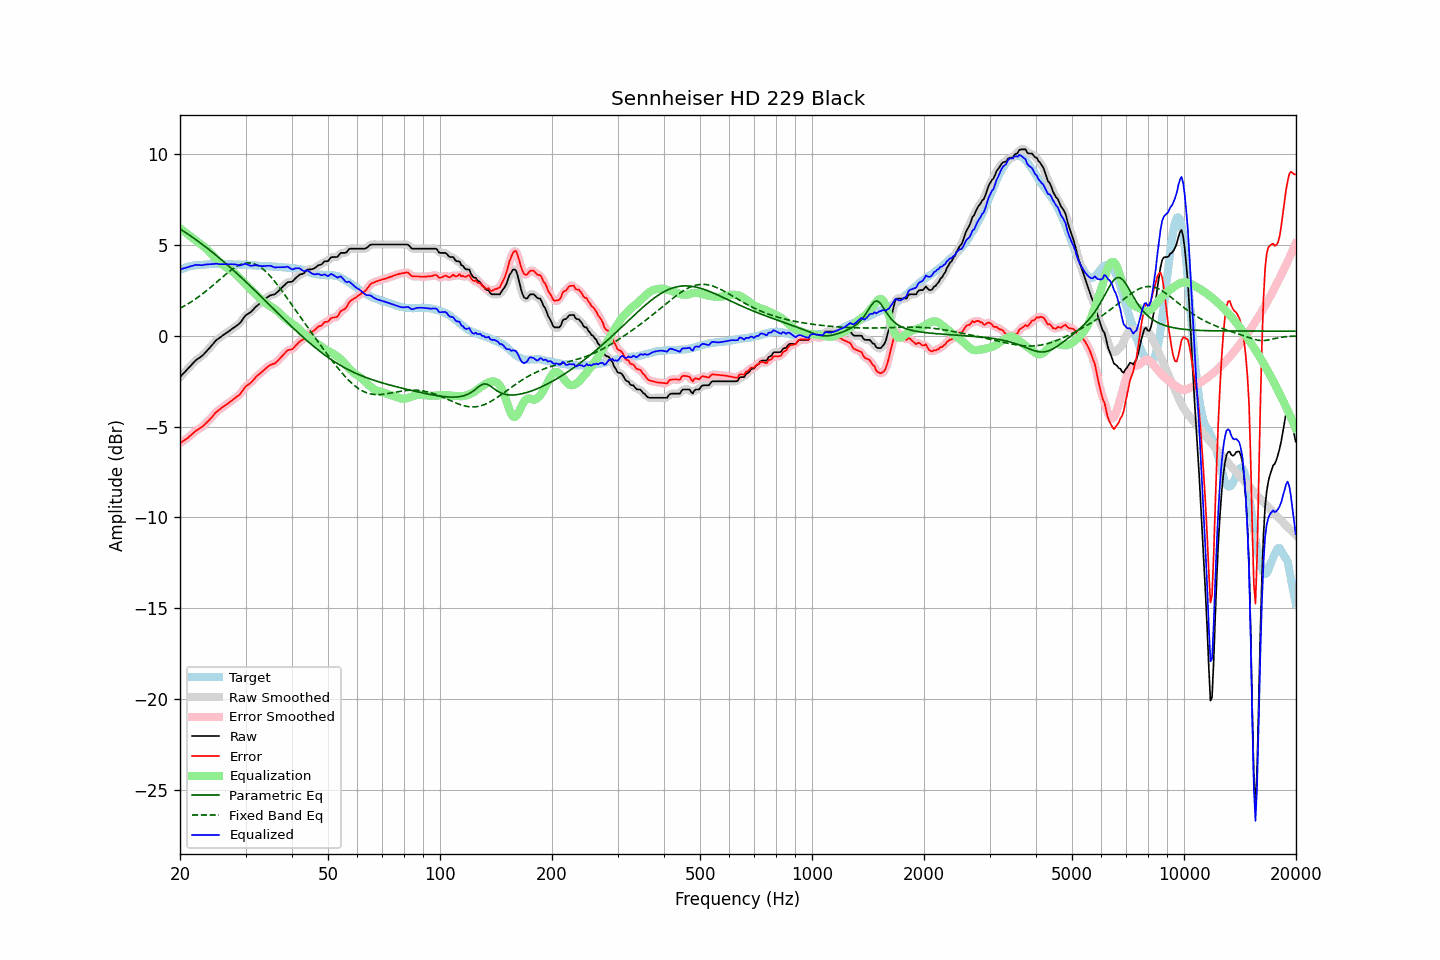

Source data for this figure (header and first rows):
frequency, raw, error, smoothed, error_smoothed, equalization, parametric_eq, fixed_band_eq, equalized_raw, equalized_smoothed, target
20.00, -2.27, -5.91, -2.27, -5.91, 5.93, 5.89, 1.52, 3.65, 3.65, 3.64
20.20, -2.18, -5.86, -2.18, -5.85, 5.86, 5.83, 1.56, 3.68, 3.68, 3.68
20.40, -2.08, -5.79, -2.08, -5.79, 5.79, 5.78, 1.61, 3.71, 3.70, 3.71
20.61, -1.99, -5.73, -1.99, -5.73, 5.72, 5.72, 1.66, 3.73, 3.73, 3.73
20.81, -1.89, -5.67, -1.89, -5.67, 5.65, 5.66, 1.71, 3.76, 3.76, 3.77
21.02, -1.80, -5.62, -1.80, -5.60, 5.59, 5.60, 1.76, 3.78, 3.79, 3.81
21.23, -1.70, -5.52, -1.70, -5.53, 5.52, 5.54, 1.82, 3.82, 3.81, 3.82
21.44, -1.61, -5.45, -1.61, -5.45, 5.45, 5.48, 1.87, 3.84, 3.84, 3.84
21.66, -1.51, -5.37, -1.51, -5.37, 5.38, 5.41, 1.93, 3.87, 3.87, 3.86
21.87, -1.42, -5.29, -1.42, -5.30, 5.31, 5.35, 1.99, 3.89, 3.89, 3.87
22.09, -1.33, -5.22, -1.34, -5.22, 5.24, 5.29, 2.05, 3.91, 3.90, 3.89
22.31, -1.27, -5.16, -1.27, -5.16, 5.18, 5.22, 2.11, 3.91, 3.91, 3.89
22.54, -1.21, -5.11, -1.21, -5.11, 5.11, 5.16, 2.18, 3.90, 3.90, 3.90
22.76, -1.15, -5.06, -1.15, -5.06, 5.04, 5.09, 2.24, 3.89, 3.89, 3.91
22.99, -1.08, -4.99, -1.08, -4.99, 4.97, 5.03, 2.31, 3.89, 3.90, 3.91
23.22, -0.99, -4.91, -0.99, -4.91, 4.90, 4.96, 2.38, 3.91, 3.91, 3.92
23.45, -0.89, -4.82, -0.90, -4.82, 4.82, 4.89, 2.45, 3.93, 3.92, 3.93
23.69, -0.80, -4.74, -0.80, -4.74, 4.74, 4.82, 2.52, 3.93, 3.94, 3.94
23.92, -0.70, -4.65, -0.70, -4.65, 4.64, 4.75, 2.60, 3.94, 3.94, 3.95
24.16, -0.60, -4.56, -0.60, -4.56, 4.55, 4.68, 2.67, 3.95, 3.94, 3.95
24.40, -0.50, -4.46, -0.50, -4.46, 4.45, 4.61, 2.74, 3.95, 3.95, 3.96
24.65, -0.40, -4.36, -0.39, -4.35, 4.36, 4.54, 2.82, 3.95, 3.96, 3.95
24.89, -0.29, -4.24, -0.30, -4.25, 4.27, 4.47, 2.90, 3.98, 3.97, 3.95
25.14, -0.21, -4.16, -0.22, -4.17, 4.18, 4.39, 2.97, 3.97, 3.97, 3.95
25.39, -0.15, -4.10, -0.14, -4.09, 4.10, 4.32, 3.05, 3.95, 3.96, 3.95
25.65, -0.08, -4.03, -0.08, -4.03, 4.03, 4.25, 3.13, 3.95, 3.95, 3.95
25.91, -0.01, -3.95, -0.02, -3.96, 3.96, 4.17, 3.20, 3.95, 3.94, 3.94
26.16, 0.05, -3.90, 0.05, -3.90, 3.90, 4.10, 3.28, 3.94, 3.94, 3.95
26.43, 0.11, -3.84, 0.11, -3.84, 3.83, 4.02, 3.36, 3.94, 3.94, 3.95
26.69, 0.17, -3.78, 0.17, -3.78, 3.77, 3.94, 3.43, 3.94, 3.94, 3.94
26.96, 0.23, -3.72, 0.23, -3.72, 3.71, 3.87, 3.50, 3.94, 3.94, 3.94
27.23, 0.29, -3.65, 0.29, -3.65, 3.65, 3.79, 3.57, 3.94, 3.94, 3.94
27.50, 0.36, -3.58, 0.35, -3.58, 3.59, 3.71, 3.63, 3.95, 3.94, 3.94
27.77, 0.42, -3.51, 0.42, -3.51, 3.52, 3.63, 3.70, 3.94, 3.94, 3.93
28.05, 0.48, -3.45, 0.48, -3.44, 3.45, 3.55, 3.76, 3.93, 3.94, 3.93
28.33, 0.55, -3.37, 0.54, -3.38, 3.38, 3.47, 3.81, 3.93, 3.92, 3.92
28.62, 0.61, -3.32, 0.61, -3.31, 3.29, 3.39, 3.86, 3.90, 3.90, 3.92
28.90, 0.68, -3.24, 0.69, -3.23, 3.20, 3.31, 3.90, 3.88, 3.89, 3.92
29.19, 0.78, -3.13, 0.79, -3.13, 3.11, 3.22, 3.94, 3.89, 3.89, 3.91
29.48, 0.91, -3.01, 0.91, -3.01, 3.01, 3.14, 3.97, 3.92, 3.92, 3.92
29.78, 1.04, -2.88, 1.03, -2.89, 2.92, 3.06, 3.99, 3.96, 3.95, 3.92
30.08, 1.14, -2.78, 1.13, -2.79, 2.83, 2.97, 4.01, 3.96, 3.95, 3.92
30.38, 1.20, -2.71, 1.20, -2.71, 2.73, 2.89, 4.02, 3.93, 3.93, 3.90
30.68, 1.25, -2.65, 1.25, -2.65, 2.64, 2.80, 4.02, 3.89, 3.89, 3.90
30.99, 1.31, -2.58, 1.32, -2.58, 2.55, 2.72, 4.01, 3.86, 3.87, 3.89
31.30, 1.40, -2.49, 1.40, -2.49, 2.47, 2.63, 3.99, 3.86, 3.86, 3.89
31.61, 1.49, -2.40, 1.49, -2.39, 2.39, 2.55, 3.97, 3.87, 3.87, 3.89
31.93, 1.59, -2.29, 1.58, -2.29, 2.31, 2.46, 3.94, 3.89, 3.88, 3.87
32.24, 1.66, -2.20, 1.66, -2.21, 2.22, 2.38, 3.90, 3.88, 3.88, 3.86
32.57, 1.73, -2.13, 1.73, -2.13, 2.14, 2.29, 3.84, 3.86, 3.87, 3.86
32.89, 1.80, -2.06, 1.80, -2.06, 2.05, 2.20, 3.79, 3.85, 3.85, 3.86
33.22, 1.87, -1.98, 1.87, -1.98, 1.97, 2.12, 3.72, 3.84, 3.84, 3.85
33.55, 1.95, -1.90, 1.95, -1.90, 1.89, 2.03, 3.65, 3.84, 3.84, 3.85
33.89, 2.03, -1.82, 2.03, -1.82, 1.82, 1.94, 3.57, 3.85, 3.85, 3.85
34.23, 2.10, -1.75, 2.10, -1.74, 1.76, 1.85, 3.49, 3.86, 3.86, 3.84
34.57, 2.16, -1.67, 2.16, -1.67, 1.70, 1.76, 3.40, 3.86, 3.86, 3.83
34.92, 2.22, -1.61, 2.21, -1.62, 1.64, 1.68, 3.30, 3.86, 3.85, 3.83
35.27, 2.25, -1.58, 2.24, -1.58, 1.59, 1.59, 3.20, 3.84, 3.83, 3.82
35.62, 2.27, -1.54, 2.27, -1.55, 1.53, 1.50, 3.10, 3.80, 3.80, 3.81
35.97, 2.29, -1.52, 2.31, -1.50, 1.47, 1.41, 2.99, 3.76, 3.78, 3.81
... 635 more rows
